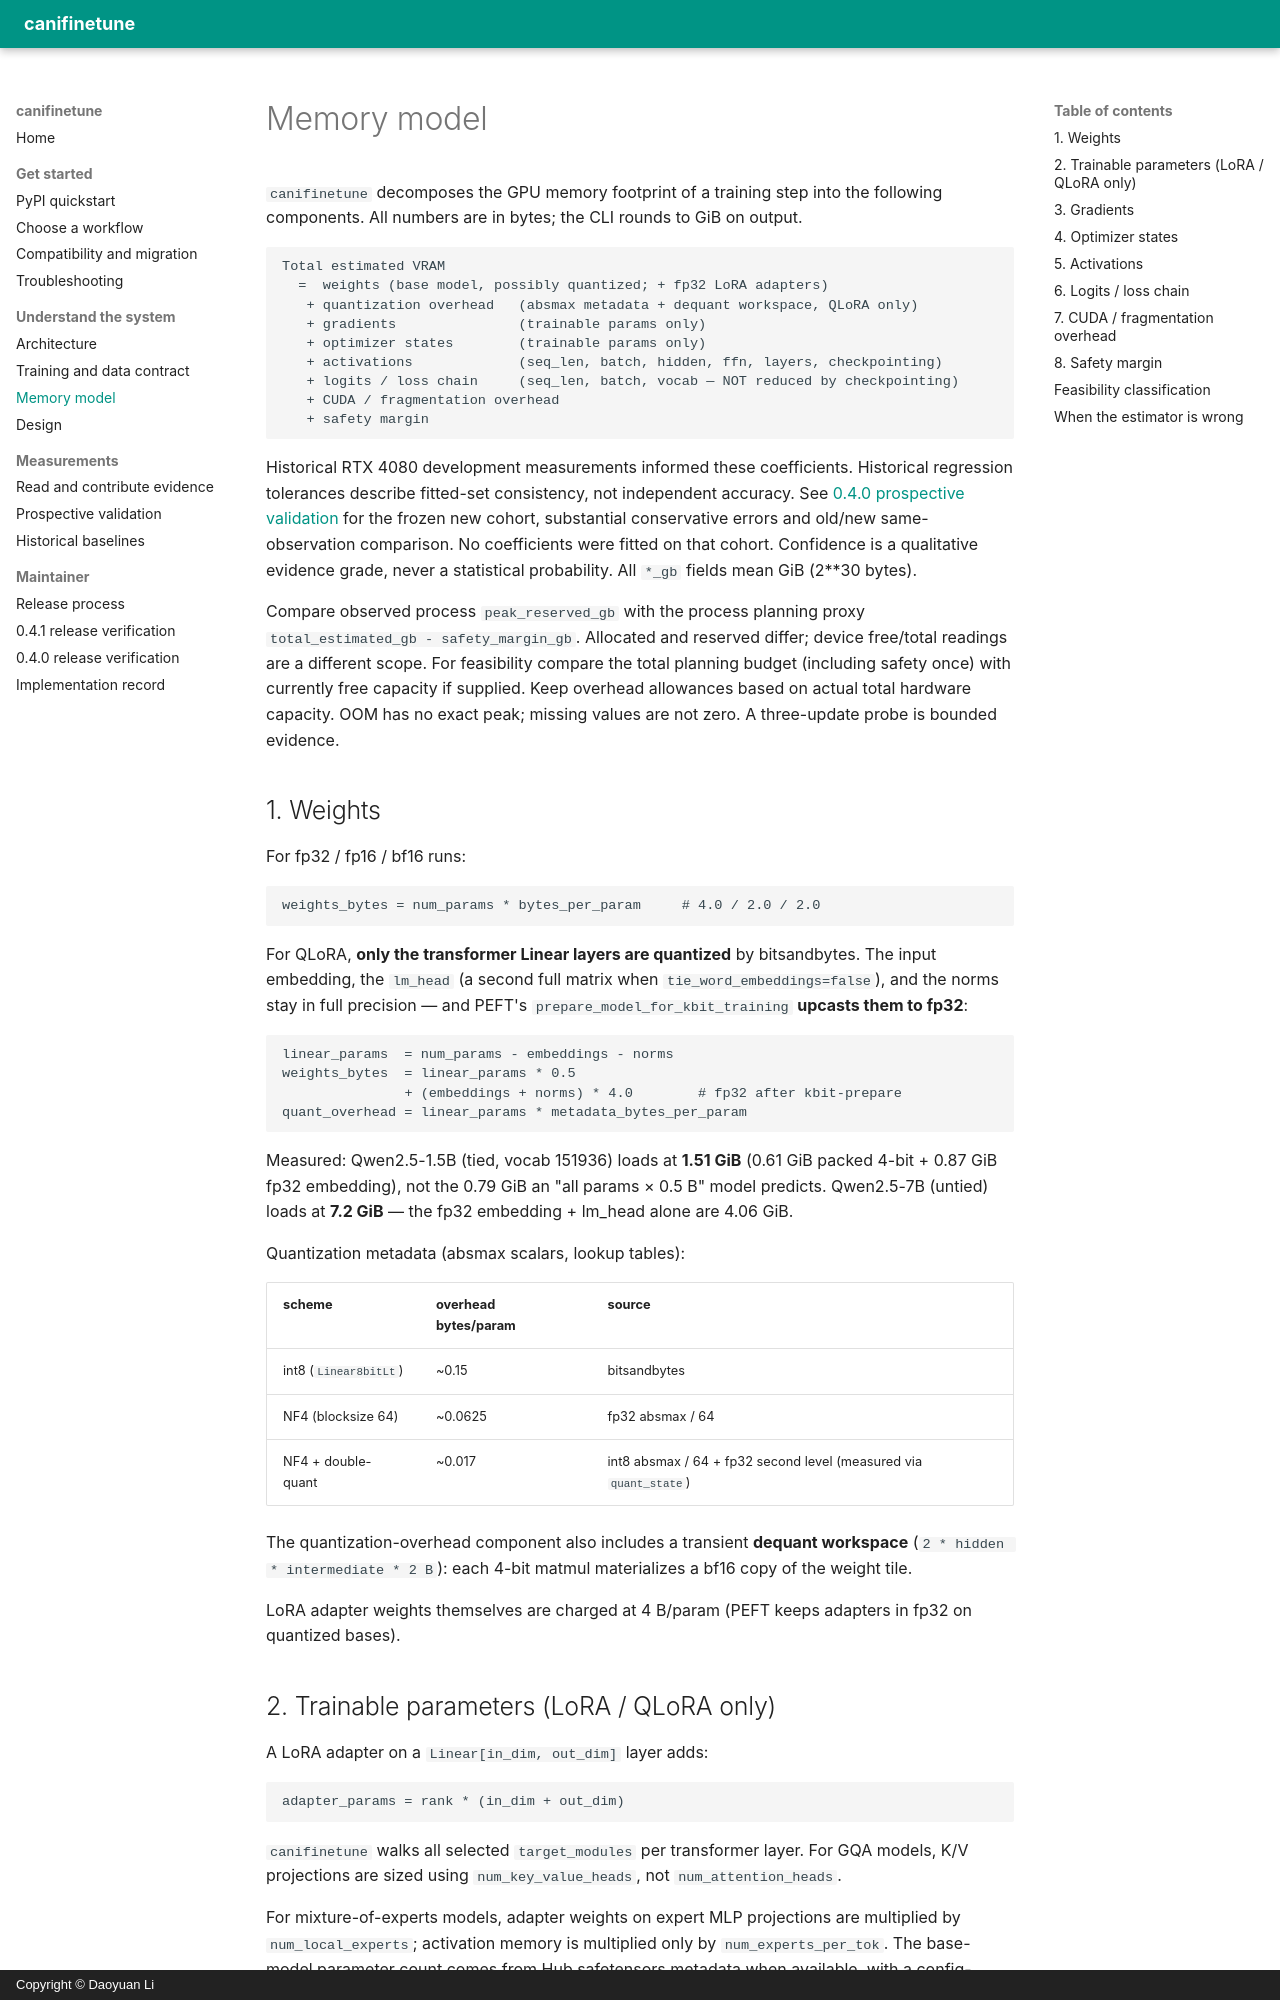

repository: DaoyuanLi2816/can-i-finetune-this · page: memory_model/index.html · generator: mkdocs · copyright: Copyright © Daoyuan Li

# Memory model

`canifinetune` decomposes the GPU memory footprint of a training step into the
following components. All numbers are in bytes; the CLI rounds to GiB on output.

```
Total estimated VRAM
  =  weights (base model, possibly quantized; + fp32 LoRA adapters)
   + quantization overhead   (absmax metadata + dequant workspace, QLoRA only)
   + gradients               (trainable params only)
   + optimizer states        (trainable params only)
   + activations             (seq_len, batch, hidden, ffn, layers, checkpointing)
   + logits / loss chain     (seq_len, batch, vocab — NOT reduced by checkpointing)
   + CUDA / fragmentation overhead
   + safety margin
```

Historical RTX 4080 development measurements informed these coefficients.
Historical regression tolerances describe fitted-set consistency, not independent
accuracy. See [0.4.0 prospective validation](validation-0.4.0.md) for the frozen
new cohort, substantial conservative errors and old/new same-observation comparison.
No coefficients were fitted on that cohort. Confidence is a qualitative evidence
grade, never a statistical probability. All `*_gb` fields mean GiB (2**30 bytes).

Compare observed process `peak_reserved_gb` with the process planning proxy
`total_estimated_gb - safety_margin_gb`. Allocated and reserved differ; device
free/total readings are a different scope. For feasibility compare the total
planning budget (including safety once) with currently free capacity if supplied.
Keep overhead allowances based on actual total hardware capacity. OOM has no exact
peak; missing values are not zero. A three-update probe is bounded evidence.

## 1. Weights

For fp32 / fp16 / bf16 runs:

```
weights_bytes = num_params * bytes_per_param     # 4.0 / 2.0 / 2.0
```

For QLoRA, **only the transformer Linear layers are quantized** by
bitsandbytes. The input embedding, the `lm_head` (a second full matrix when
`tie_word_embeddings=false`), and the norms stay in full precision — and
PEFT's `prepare_model_for_kbit_training` **upcasts them to fp32**:

```
linear_params  = num_params - embeddings - norms
weights_bytes  = linear_params * 0.5
               + (embeddings + norms) * 4.0        # fp32 after kbit-prepare
quant_overhead = linear_params * metadata_bytes_per_param
```

Measured: Qwen2.5-1.5B (tied, vocab 151936) loads at **1.51 GiB**
(0.61 GiB packed 4-bit + 0.87 GiB fp32 embedding), not the 0.79 GiB an
"all params × 0.5 B" model predicts. Qwen2.5-7B (untied) loads at
**7.2 GiB** — the fp32 embedding + lm_head alone are 4.06 GiB.

Quantization metadata (absmax scalars, lookup tables):

| scheme               | overhead bytes/param | source              |
| -------------------- | -------------------- | ------------------- |
| int8 (`Linear8bitLt`)| ~0.15                | bitsandbytes        |
| NF4 (blocksize 64)   | ~0.0625              | fp32 absmax / 64    |
| NF4 + double-quant   | ~0.017               | int8 absmax / 64 + fp32 second level (measured via `quant_state`) |

The quantization-overhead component also includes a transient **dequant
workspace** (`2 * hidden * intermediate * 2 B`): each 4-bit matmul
materializes a bf16 copy of the weight tile.

LoRA adapter weights themselves are charged at 4 B/param (PEFT keeps adapters
in fp32 on quantized bases).
